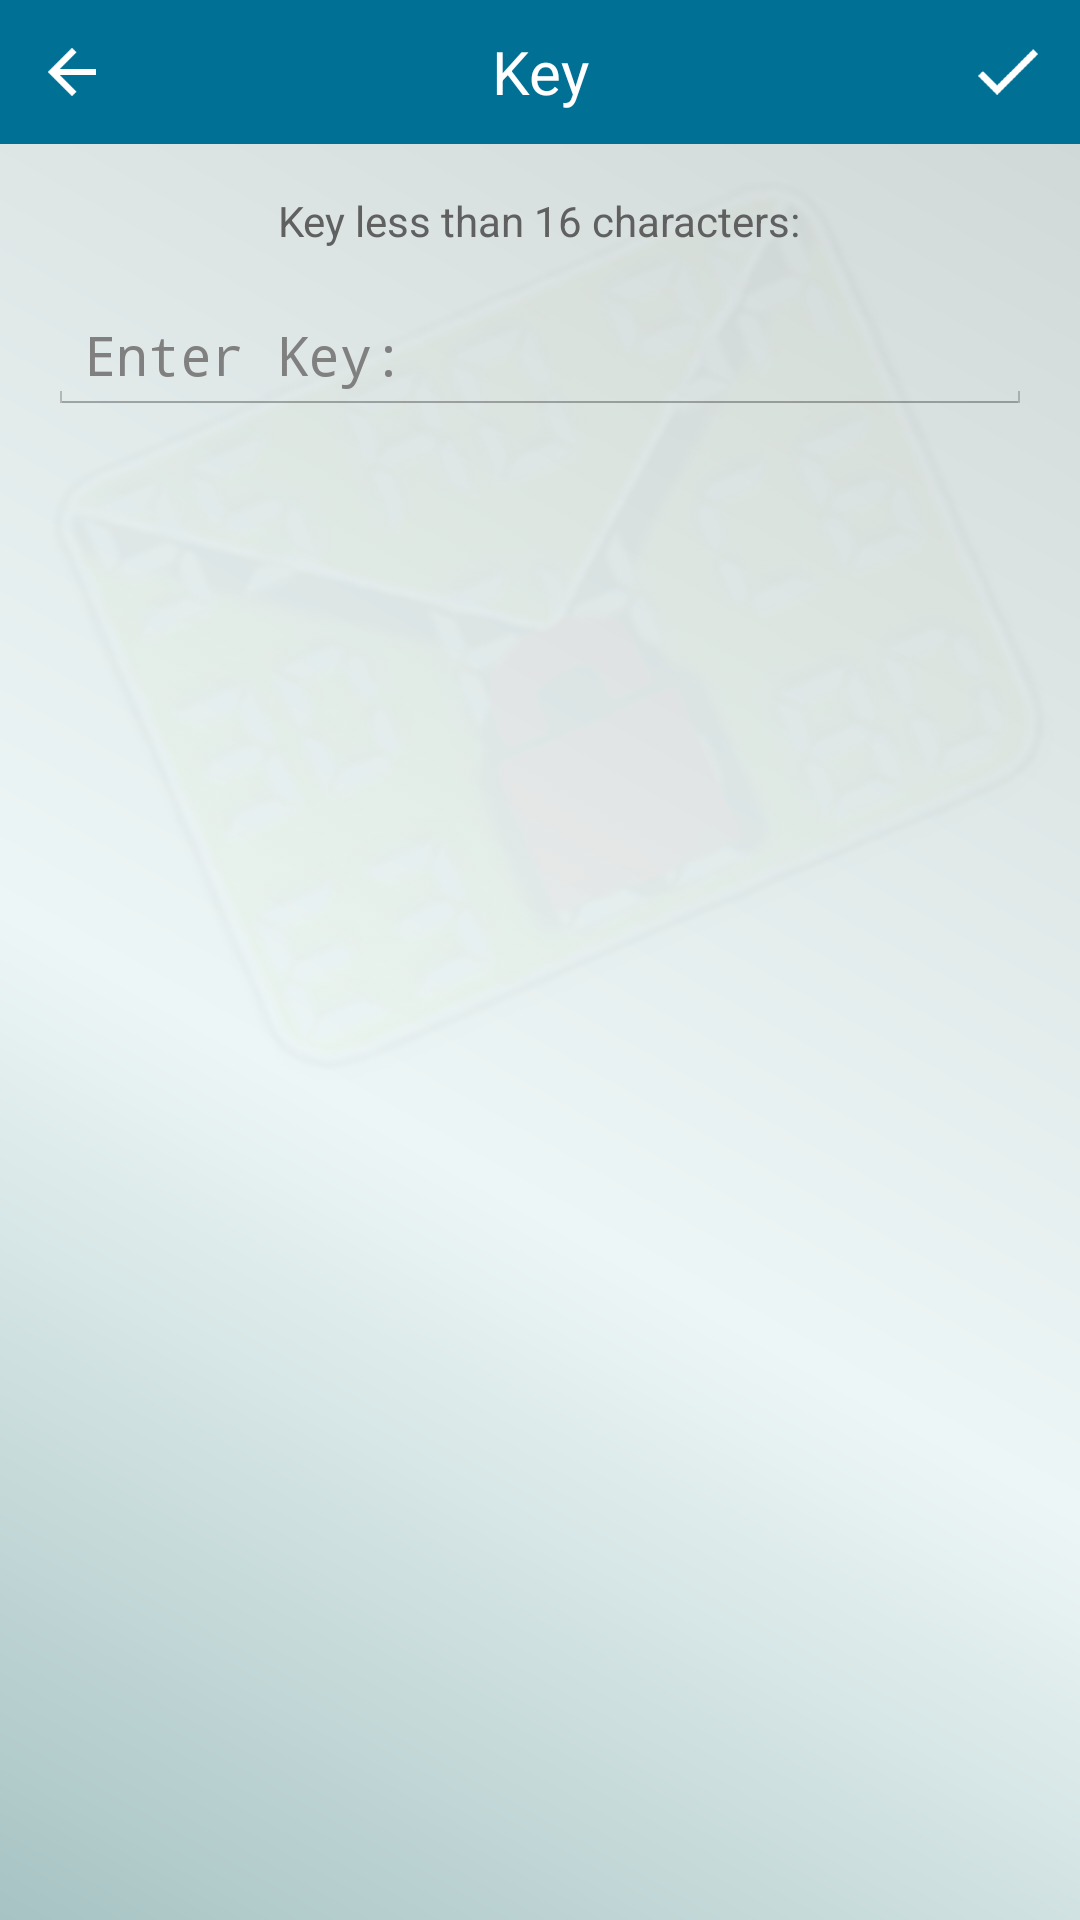

Write the Android layout XML for this screen, with the resource values it uses.
<!-- AndroidManifest.xml: application theme android:Theme.Holo.Light -->
<!-- res/layout/activity_ingreso_clave.xml -->
<RelativeLayout xmlns:android="http://schemas.android.com/apk/res/android"
    xmlns:tools="http://schemas.android.com/tools"
    style="@style/StyleBFondo"
    android:layout_width="fill_parent"
    android:layout_height="fill_parent"
    android:gravity="fill_vertical"
    android:orientation="vertical"
    tools:context=".IngresoClave" >
    
    <LinearLayout
        android:layout_width="match_parent"
        android:layout_height="wrap_content"
        android:layout_alignParentRight="true"
        android:layout_gravity="center"
        android:layout_marginBottom="0dp"
        android:layout_marginLeft="0dp"
        android:layout_marginRight="0dp"
        android:layout_marginTop="0dp"
        android:orientation="horizontal" >
        <ImageView
            android:id="@+id/imageView1"
            android:layout_width="match_parent"
            android:layout_height="match_parent"
            android:layout_gravity="right"
            android:contentDescription="@string/description_image_fondo"
            android:src="@drawable/fondo" />
    </LinearLayout>
    

   <TextView
        android:id="@+id/tituloClave"
        android:layout_width="fill_parent"
        android:layout_height="48dp"
        android:background="@color/blue0" 
        android:gravity="center"
        android:text="@string/title_activity_ingreso_clave"
        android:textColor="#FFFFFF"
        android:textSize="20sp" />
   <ImageButton
	    android:id="@+id/iconoIngresoClave"
	    android:layout_width="48dp"
	    android:layout_height="48dp"
	    android:layout_alignParentLeft="true"
	    android:layout_marginLeft="0dp"
	    android:background="@drawable/lineatransparente"
	    android:contentDescription="@string/regresar"
	    android:onClick="cerrarIngresoclave"
	    android:src="@drawable/btn_back"  />
   <ImageButton
	    android:id="@+id/BotonAbrir"
	    android:layout_width="48dp"
	    android:layout_height="48dp"
	    android:layout_alignParentRight="true"
	    android:layout_marginRight="0dp"
	    android:background="@drawable/lineatransparente"
	    android:contentDescription="@string/boton_aplicarCifradoClave"
	    android:onClick="aplicarCifrado"
	    android:src="@drawable/ic_action_done" />
    <ImageButton
        android:id="@+id/BotonCifAll"
        android:layout_width="48dp"
        android:layout_height="48dp"
	    android:layout_alignParentRight="true"
	    android:layout_marginRight="0dp"
        android:onClick="aplicarCifradoVarios"
        android:contentDescription="@string/boton_aplicarCifradoClave"
        android:textSize="18sp"
	    android:src="@drawable/ic_action_done" 
	    android:background="@drawable/lineatransparente"
	    android:visibility="invisible"/>
    
    <TextView
        android:id="@+id/textView1"
        android:layout_width="wrap_content"
        android:layout_height="wrap_content"
        android:layout_marginTop="16dp"
         android:layout_below="@+id/tituloClave"
        android:layout_centerHorizontal="true"
        android:text="@string/texto_ingresoClave"
        android:textColor="@color/greyText"
        android:textSize="14sp" />

    <EditText
        android:id="@+id/editTdescifrarSMS"
        android:layout_width="fill_parent"
        android:layout_height="wrap_content"
        android:layout_below="@+id/textView1"
        android:layout_centerHorizontal="true"
        android:layout_marginTop="16dp"
        android:layout_marginRight="16dp"
        android:layout_marginLeft="16dp"
        android:ems="10"
        android:hint="@string/texto_ingresoClaveDes"
        android:inputType="textPassword"
        android:maxLength="18"/>  

    <ProgressBar
        android:id="@+id/progressBar1"
        style="?android:attr/progressBarStyleHorizontal"
        android:layout_width="wrap_content"
        android:layout_height="wrap_content"
        android:layout_centerHorizontal="true"
        android:layout_centerVertical="true"
        android:layout_below="@+id/txStatus"
        android:indeterminate="false"
        android:minHeight="20dp"
        android:minWidth="200dp"
        android:progress="1"
        android:visibility="invisible" />

    <TextView
        android:id="@+id/txStatus"
        android:layout_width="wrap_content"
        android:layout_height="wrap_content"
        android:layout_below="@+id/editTdescifrarSMS"
        android:layout_centerHorizontal="true"
        android:text="@string/mensajeEnProceso"
        android:textColor="#000000"
        android:textSize="16sp"
        android:visibility="invisible"  />

</RelativeLayout>
<!-- resources referenced by this layout -->
<resources>
  <color name="blue0">#007095</color>
  <color name="greyText">#606060</color>
  <!-- drawable btn_back (drawable) -->
  <?xml version="1.0" encoding="utf-8"?>
  <selector xmlns:android="http://schemas.android.com/apk/res/android" >
       <item android:state_pressed="true"
          android:drawable="@drawable/ic_action_back_pressed" /> 
            
      <item
           android:drawable="@drawable/ic_action_back" />
  
  </selector>
  <!-- drawable fondo: png bitmap (drawable-mdpi, 172018 bytes) -->
  <!-- drawable ic_action_done: png bitmap (drawable-hdpi, 356 bytes) -->
  <!-- drawable lineatransparente: png bitmap (drawable-mdpi, 359 bytes) -->
  <string name="boton_aplicarCifradoClave">OK</string>
  <string name="description_image_fondo">Encrypt your messages</string>
  <string name="mensajeEnProceso">Encrypting</string>
  <string name="regresar">Back</string>
  <string name="texto_ingresoClave">Key less than 16 characters:</string>
  <string name="texto_ingresoClaveDes">Enter Key:</string>
  <string name="title_activity_ingreso_clave">Key</string>
  <style name="StyleBFondo" parent="android:Theme.Black">
          <item name="android:background">@drawable/secondarydegradate</item>        
      </style>
  <!-- drawable ic_action_back_pressed: png bitmap (drawable-hdpi, 1485 bytes) -->
  <!-- drawable ic_action_back: png bitmap (drawable-hdpi, 243 bytes) -->
  <!-- drawable secondarydegradate (drawable-mdpi) -->
  <shape xmlns:android="http://schemas.android.com/apk/res/android" >
  
      <gradient
          android:angle="45"
          android:centerColor="#edf6f6"
          android:centerX="0.5"
          android:centerY="0.4" 
          android:startColor="#a7c3c3"
          android:endColor="#ced5d5"
          android:type="linear" />
  
  </shape>
</resources>
